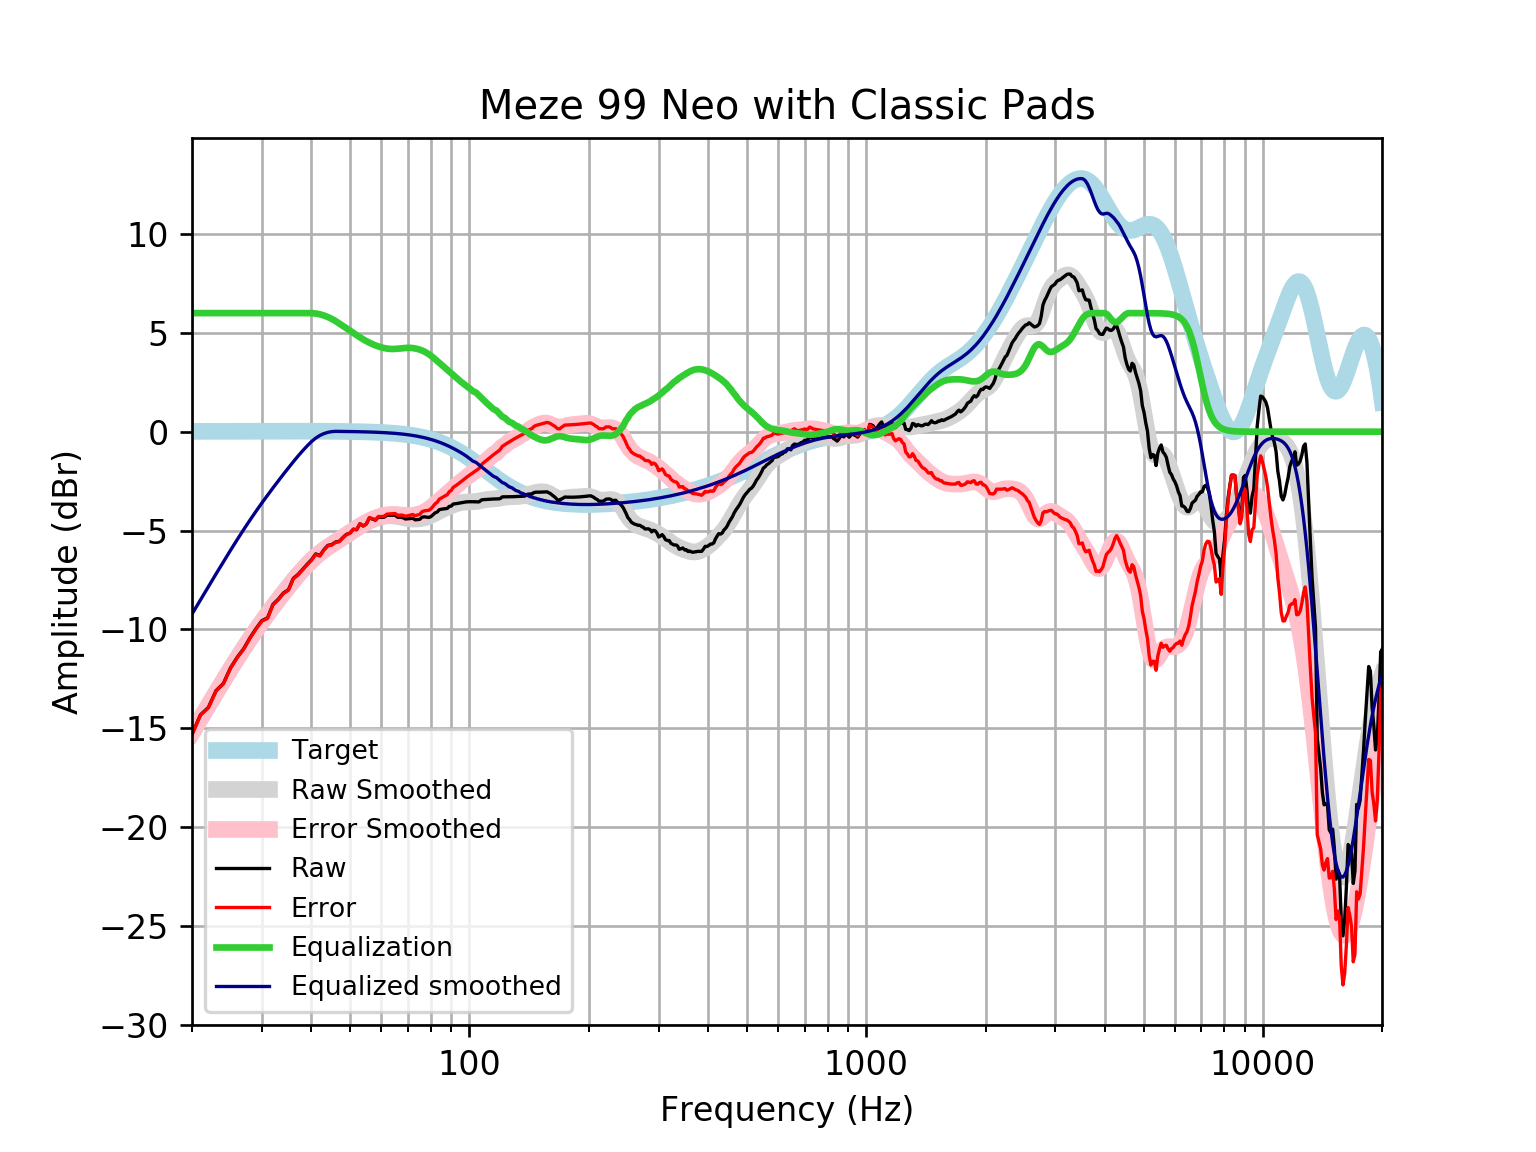

The data file committed next to this chart (first rows):
frequency, raw, error, smoothed, error_smoothed, equalization, equalized_raw, equalized_smoothed, target
20, -15.32, -15.33, -15.23, -15.24, 6, -9.317, -9.228, 0.01648
21, -14.33, -14.35, -14.52, -14.53, 6.0, -8.329, -8.517, 0.01765
22, -13.95, -13.97, -13.84, -13.86, 6.0, -7.948, -7.839, 0.01876
23, -13.1, -13.12, -13.19, -13.21, 6.0, -7.099, -7.194, 0.01983
24, -12.74, -12.76, -12.58, -12.6, 6, -6.735, -6.583, 0.02084
25, -11.96, -11.98, -12, -12.03, 6.0, -5.957, -6.005, 0.02179
26, -11.42, -11.44, -11.46, -11.48, 6, -5.415, -5.461, 0.02269
27, -10.98, -11, -10.95, -10.97, 6.0, -4.978, -4.95, 0.02353
28, -10.43, -10.45, -10.47, -10.5, 6, -4.43, -4.472, 0.02431
29, -9.962, -9.987, -10.03, -10.05, 6, -3.962, -4.025, 0.02502
30, -9.561, -9.587, -9.607, -9.633, 6, -3.561, -3.607, 0.02566
31, -9.421, -9.448, -9.214, -9.24, 6, -3.421, -3.214, 0.02622
32, -8.735, -8.762, -8.842, -8.869, 6, -2.735, -2.842, 0.02668
33, -8.477, -8.504, -8.488, -8.515, 6, -2.477, -2.488, 0.02704
34, -8.16, -8.187, -8.15, -8.178, 6, -2.16, -2.15, 0.02728
35, -7.997, -8.025, -7.828, -7.856, 6, -1.997, -1.828, 0.0274
36, -7.422, -7.45, -7.523, -7.55, 6, -1.422, -1.523, 0.02739
37, -7.224, -7.251, -7.235, -7.262, 6.0, -1.224, -1.235, 0.02723
38, -6.969, -6.996, -6.968, -6.995, 6, -0.9689, -0.9679, 0.02692
39, -6.712, -6.738, -6.724, -6.75, 6.0, -0.7116, -0.7236, 0.02644
40, -6.483, -6.509, -6.503, -6.529, 6, -0.4834, -0.503, 0.02579
41, -6.183, -6.208, -6.306, -6.331, 5.981, -0.2024, -0.3254, 0.02496
42, -6.27, -6.294, -6.131, -6.155, 5.94, -0.3295, -0.1908, 0.02393
43, -5.972, -5.995, -5.975, -5.998, 5.88, -0.09171, -0.09475, 0.02272
44, -5.75, -5.771, -5.834, -5.855, 5.802, 0.05203, -0.03163, 0.0213
45, -5.718, -5.737, -5.703, -5.723, 5.708, -0.0103, 0.004204, 0.01967
46, -5.583, -5.601, -5.58, -5.597, 5.597, 0.01466, 0.01785, 0.01783
47, -5.549, -5.565, -5.46, -5.475, 5.475, -0.07419, 0.01579, 0.01577
48, -5.36, -5.374, -5.341, -5.354, 5.354, -0.005776, 0.0135, 0.01347
49, -5.195, -5.206, -5.223, -5.234, 5.234, 0.03922, 0.01097, 0.01094
50, -5.132, -5.14, -5.106, -5.114, 5.114, -0.0178, 0.008186, 0.008144
51, -4.935, -4.94, -4.992, -4.997, 4.997, 0.06178, 0.005126, 0.00508
52, -4.958, -4.959, -4.881, -4.883, 4.883, -0.07477, 0.001774, 0.001724
53, -4.658, -4.656, -4.777, -4.775, 4.775, 0.1173, -0.001894, -0.001946
54, -4.771, -4.765, -4.681, -4.675, 4.675, -0.09584, -0.005905, -0.005958
55, -4.671, -4.661, -4.594, -4.584, 4.584, -0.08733, -0.01029, -0.01034
56, -4.362, -4.347, -4.517, -4.502, 4.502, 0.14, -0.01508, -0.01514
57, -4.42, -4.399, -4.45, -4.43, 4.43, 0.01006, -0.02033, -0.02038
58, -4.477, -4.451, -4.393, -4.367, 4.367, -0.1108, -0.02607, -0.02611
59, -4.323, -4.29, -4.345, -4.313, 4.313, -0.01016, -0.03234, -0.03238
60, -4.336, -4.297, -4.307, -4.268, 4.268, -0.06858, -0.03921, -0.03925
61, -4.324, -4.277, -4.279, -4.232, 4.232, -0.0917, -0.04672, -0.04675
62, -4.225, -4.17, -4.261, -4.206, 4.206, -0.01904, -0.05494, -0.05496
63, -4.227, -4.163, -4.255, -4.191, 4.191, -0.03601, -0.06392, -0.06393
64, -4.223, -4.15, -4.259, -4.185, 4.185, -0.03846, -0.07372, -0.07373
65, -4.224, -4.14, -4.272, -4.188, 4.188, -0.03639, -0.0844, -0.08441
66, -4.331, -4.235, -4.293, -4.197, 4.197, -0.1331, -0.09604, -0.09603
67, -4.327, -4.218, -4.32, -4.211, 4.211, -0.1158, -0.1087, -0.1087
68, -4.351, -4.228, -4.347, -4.225, 4.225, -0.1258, -0.1224, -0.1224
69, -4.418, -4.28, -4.373, -4.236, 4.236, -0.1814, -0.1372, -0.1372
70, -4.407, -4.254, -4.395, -4.242, 4.242, -0.1651, -0.1533, -0.1533
71, -4.394, -4.223, -4.411, -4.241, 4.241, -0.1531, -0.1706, -0.1706
72, -4.378, -4.189, -4.42, -4.231, 4.231, -0.1476, -0.1892, -0.1892
73, -4.46, -4.25, -4.422, -4.212, 4.212, -0.247, -0.2092, -0.2092
74, -4.446, -4.215, -4.416, -4.186, 4.186, -0.2602, -0.2306, -0.2305
75, -4.435, -4.182, -4.404, -4.151, 4.151, -0.2844, -0.2535, -0.2534
76, -4.327, -4.05, -4.385, -4.107, 4.107, -0.2201, -0.2778, -0.2778
77, -4.308, -4.004, -4.359, -4.055, 4.055, -0.2528, -0.3037, -0.3037
78, -4.324, -3.993, -4.325, -3.994, 3.994, -0.33, -0.3312, -0.3312
79, -4.338, -3.978, -4.284, -3.923, 3.923, -0.4149, -0.3604, -0.3603
... 553 more rows
